Photos from the image-classification dataset "data" in the GitHub repository azief27saclolo/Thesis-Project. Its 4 classes are: early blight leaf, healthy leaf, late blight leaf, septoria leaf.

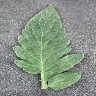
Label: healthy leaf

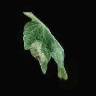
Label: late blight leaf

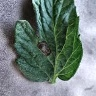
Label: early blight leaf

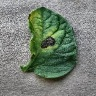
Label: early blight leaf

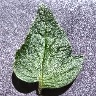
Label: healthy leaf

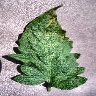
Label: septoria leaf
